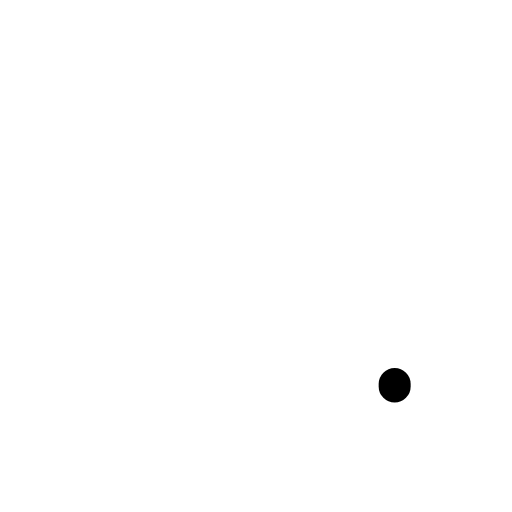
t = 0.00 s
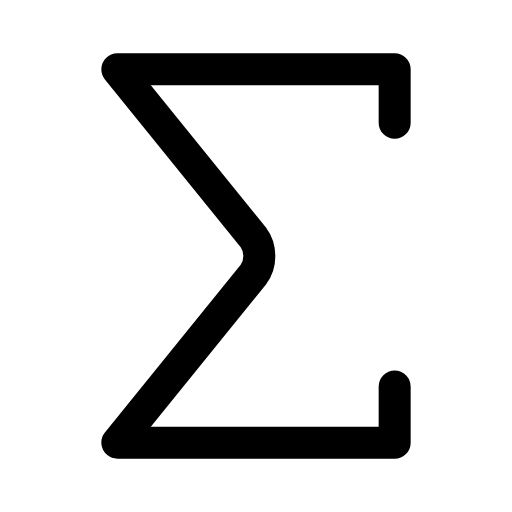
t = 0.28 s
t = 0.48 s: frame unchanged from t = 0.28 s, image omitted
t = 0.73 s: frame unchanged from t = 0.28 s, image omitted
t = 1.03 s: frame unchanged from t = 0.28 s, image omitted
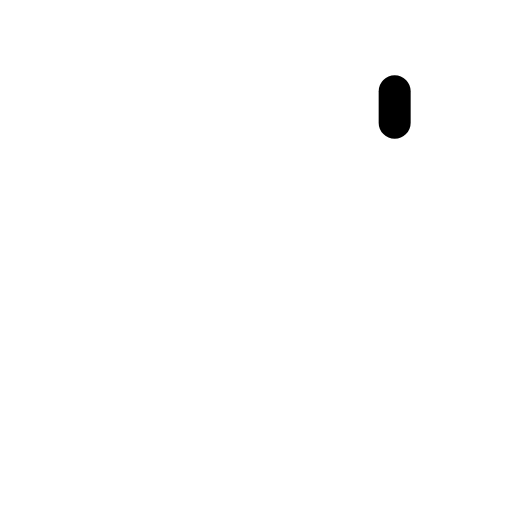
t = 1.26 s

The animated SVG that drew these frames (rendered in a browser with its animation timeline set to each time). Animation: 1 SMIL element (animate=1); one cycle of 1.50 s, repeats indefinitely.

<svg xmlns="http://www.w3.org/2000/svg" width="24" height="24" viewBox="0 0 24 24" fill="none"><g transform="translate(-3 -3) scale(1.25)"><path stroke="currentColor" stroke-width="1.2" stroke-linecap="round" stroke-linejoin="round" fill="none" d="M17.2 7L17.2 5L6.8 5L11.9 11.3C12.2 11.7 12.2 12.3 11.9 12.7L6.8 19L17.2 19L17.2 16.8" pathLength="1" stroke-dasharray="1"><animate attributeName="stroke-dashoffset" values="1;1;0;0;0;0;1;1;1" keyTimes="0;0;0.189;0.45;0.6;0.774;0.9;0.9;1" dur="1.5s" repeatCount="indefinite" calcMode="spline" keySplines="0.16 1 0.3 1;0.16 1 0.3 1;0.16 1 0.3 1;0.16 1 0.3 1;0.16 1 0.3 1;0.16 1 0.3 1;0.16 1 0.3 1;0.16 1 0.3 1"/></path></g></svg>
